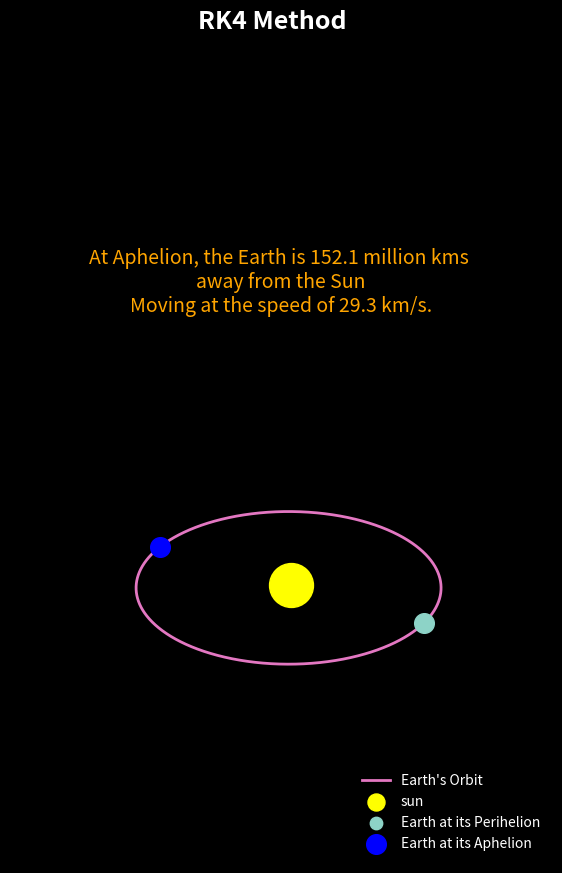

The script that saved this image:
'''
Problem Statement
-----------------
- Create a simulation to track the orbit of the Earth around the Sun for a period of 1 year
- Use Euler and Runge - Kutta method of 4th order for this task
- Find the distance from Earth to Sun at Apogee using Euler and RK4 method and comapre it with th original

Given Equations
-----------------
Acceleration of Earth due to Gravity of the Sun  
--> a = (_GM / |r|^3)*r_vec
G = universal gravitational cosntant
M = mass of the Sun
r = distance Sun-Earth at a given point
r_vec = vector that is facing from the Earth towards the sun


ODE (ordinary differential equation) for Position
-> dr/dt = v
velocity is the rate of change at position r

ODE for Velocity
-> dv/dt = a

Initial Condition
-----------------
-> Earth is at its Perihelion (closest to Sun)
'''

# Imports
import matplotlib.pyplot as plt
import numpy as np


# Constants
G = 6.6743e-11
M = 1.989e30 #Kg = sun's mass

# Initial Position and Velocity
r_0 = np.array([147.1e9,0]) #m, Perihelion
v_0 = np.array([0, -30.29e3]) #m/s, Earth's velocity at Perihelion

# Time steps and total time for simulation
dt = 3600 #s, after how many seconds we are going to update our simulation
t_max = 3.154e7 #seconds in a year


# # Time array to be used in numerical solution
t = np.arange(0, t_max, dt)
#print(t.astype('int32'))

#  Initialize arrays to store positions and velocities at all time steps
r = np.empty(shape=(len(t),2))
v = np.empty(shape=(len(t),2))

# Set initial conditions for position and velocity
r[0], v[0] = r_0, v_0

# Choosing the numerical integration method
method_integration = 'rk4'

# Define a function that returns the acceleration vector of a given body when passed into the position vector

def accn(r):
    r_size = np.linalg.norm(r)
    return (-G*M / r_size**3)*r

# Euler Integration
def euler(r,v,accn,dt):
    # objective: update empty arrays for r,v  with the simulated data
    '''
    ODE (ordinary differential equation) for Position
    -> dr/dt = v
    velocity is the rate of change at position r
    -> r_new = r_old + v_old*dt

    
    ODE for Velocity
    -> dv/dt = a
    -> n_new = v_old + a(r_old)*dt
    '''

    for i in range(1, len(t)): #not 0, because we already have the initial vetors fo r and v
        r[i] = r[i-1] + v[i-1]*dt
        v[i] = v[i-1] + accn(r[i-1])*dt


# RK Integration
def rk4(r,v,accn,dt):
    '''
    Step 1:
    k1v = accn(r[i-1])
    k1r = v[i-1]

    Step 2: dt/2 using k1
    k2v = accn(r[i-1] + k1r * dt/2)
    k2r = v[i-1] + k1v*dt/2

    Step 3: dt/2 using k2
    k3v = accn(r[i-1] + k2r * dt/2)
    k3r = v[i-1] * k2v * dt/2

    Step 4: dt using k3
    k4v = accn(r[i-1 + k3v*dt])
    k4r = v[i-1] + k3v * dt
    '''
    
    for i in range(1,len(t)):
        
        k1v = accn(r[i-1])
        k1r = v[i-1]

        
        k2v = accn(r[i-1] + k1r * dt/2)
        k2r = v[i-1] + k1v*dt/2

        k3v = accn(r[i-1] + k2r * dt/2)
        k3r = v[i-1] + k2v * dt/2

        
        k4v = accn(r[i-1] + k3r*dt)
        k4r = v[i-1] + k3v * dt

        # Update r and v
        v[i] = v[i-1] + dt/6*(k1v+2*k2v+2*k3v+k4v)
        r[i] = r[i-1] + dt/6*(k1r+2*k2r+2*k3r+k4r)



def numerical_integration(r,v,accn,dt, method):
    if method=='euler':
        euler(r,v,accn,dt)
    elif method =='rk4':
        rk4(r,v,accn,dt)
    else:
        raise Exception('You can either choose "euler" or "rk4" method')
    


numerical_integration(r,v,accn,dt,method = method_integration)

# Apply
sizes = [np.linalg.norm(position) for position in r]
pos_aphelion = np.max(sizes)
arg_aphelion = np.argmax(sizes)
vel_aphelion = np.linalg.norm(v[arg_aphelion])

#print(r)
print("pos_aphelion: ", pos_aphelion/1e9, "vel_aphelion: ",vel_aphelion/1e3)
#print(r)






'''
# Calcolo delle derivate numeriche dx/dt e dy/dt
dx_dt = np.diff(r[:,0]) / dt  # Derivata numerica di x rispetto al tempo
dy_dt = np.diff(r[:,1]) / dt  # Derivata numerica di y rispetto al tempo

# Calcolo della velocità scalare usando la norma delle derivate
vel_numerical = np.sqrt(dx_dt**2 + dy_dt**2)

# Confronto tra la velocità scalare calcolata direttamente e quella calcolata con le derivate
vel_aphelion_numerical = vel_numerical[arg_aphelion-1]  # Nota: np.diff riduce la dimensione di 1
vel_aphelion_direct = np.linalg.norm(v[arg_aphelion])

print(f"Velocità all'afelio usando la norma di (dx/dt, dy/dt): {vel_aphelion_numerical}")
print(f"Velocità all'afelio calcolata direttamente: {vel_aphelion_direct}")
'''

# Plotting the simulated data on 3D axis
plt.style.use('dark_background')
plt.figure(figsize = (7,12))
plt.subplot(projection='3d')
suptitle_str = 'RK4' if method_integration == 'rk4' else 'Euler'
plt.title(f"""At Aphelion, the Earth is {round(pos_aphelion/1e9, 1)} million kms 
away from the Sun\nMoving at the speed of {round(vel_aphelion/1e3,1)} km/s.""", fontsize=14, color = 'orange')
plt.suptitle(suptitle_str + ' Method', fontsize = 18, weight = 'bold')
plt.plot(r[:,0], r[:,1], color = 'tab:pink', lw = 2, label = "Earth's Orbit")
plt.scatter(0,0, color = 'yellow', s= 1000, label = 'sun') #sun
plt.scatter(r[0,0], r[0,1], s = 200, label = 'Earth at its Perihelion')
plt.scatter(r[arg_aphelion,0], r[arg_aphelion,1], s = 200, label = 'Earth at its Aphelion', color = 'blue')
legend = plt.legend(loc='lower right', frameon = False)
legend.legend_handles[1]._sizes = [150]
legend.legend_handles[2]._sizes = [80]
plt.axis('off')
plt.show()

